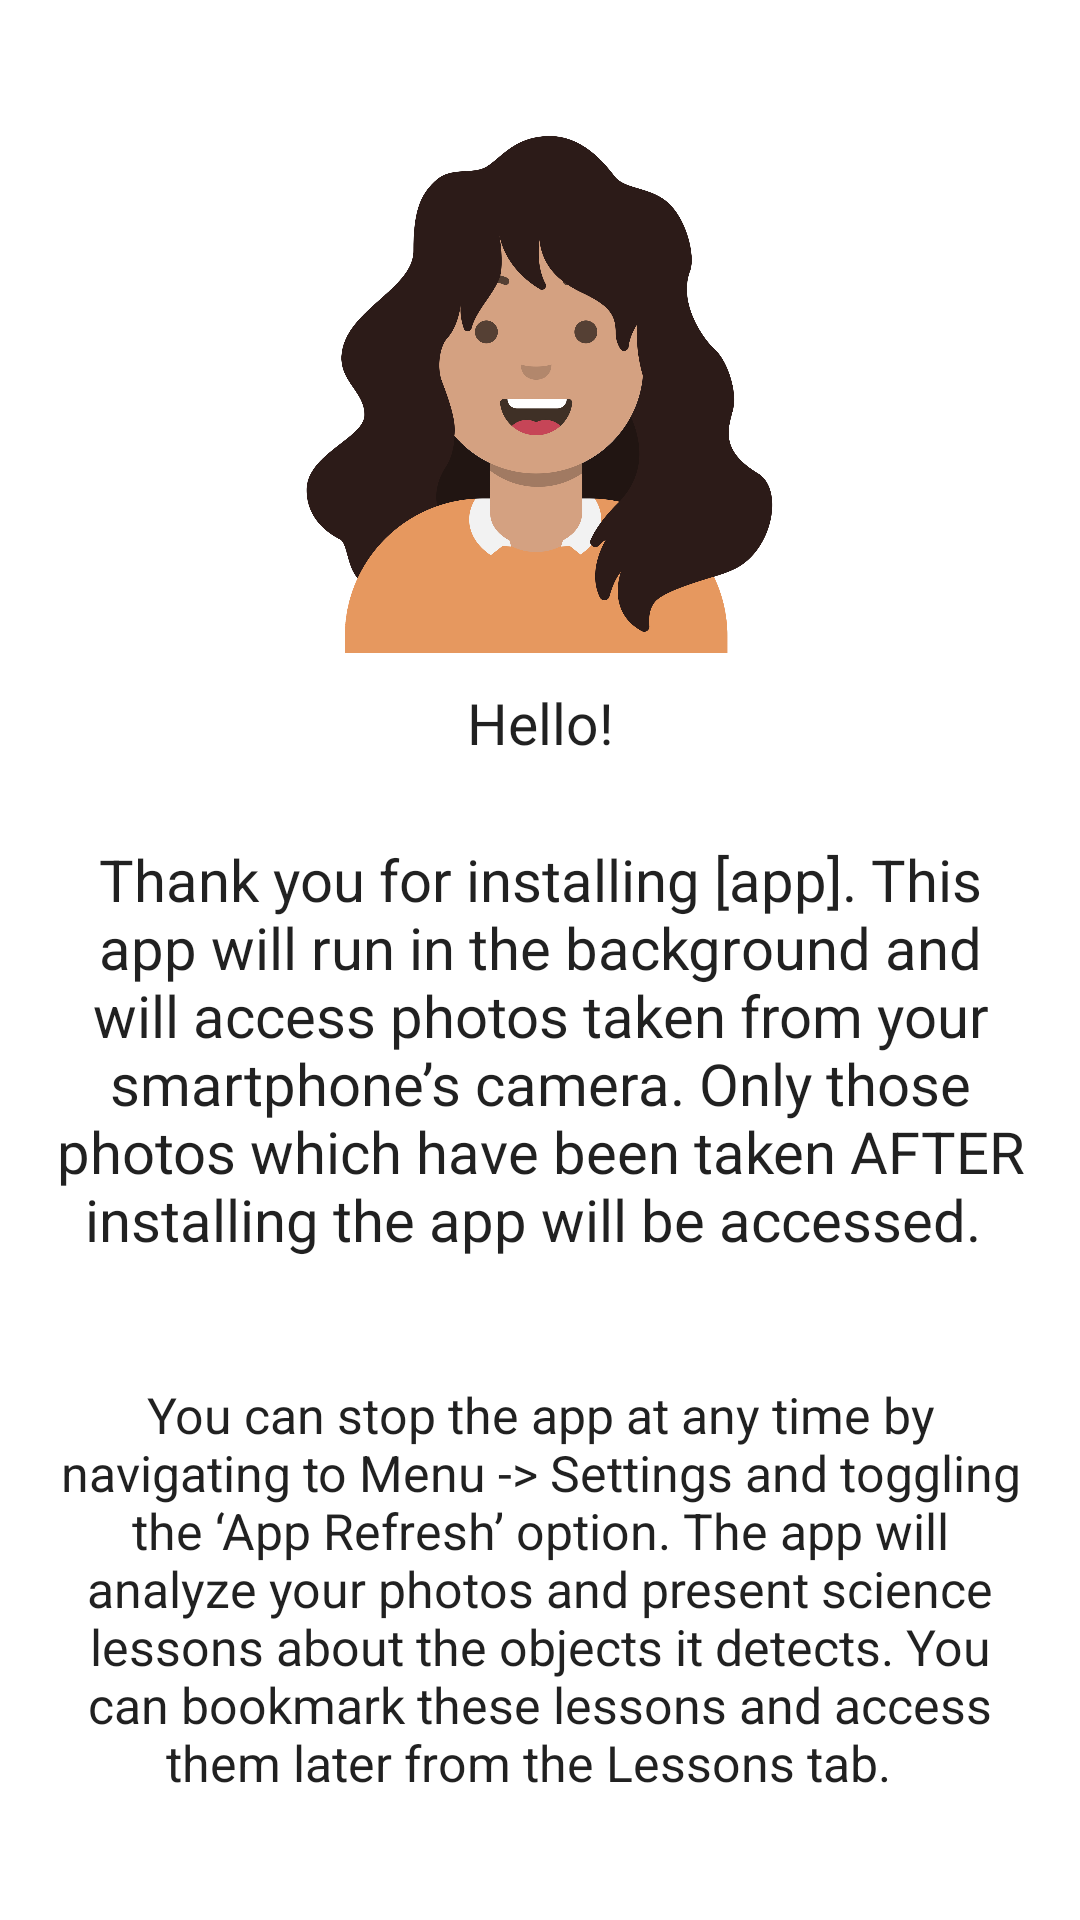

Produce the Android XML layout that renders to this screen, including the resource entries it uses.
<!-- AndroidManifest.xml: application theme Theme.TestApp2 -->
<!-- res/layout/fragment_on_boarding.xml -->
<?xml version="1.0" encoding="utf-8"?>
<androidx.constraintlayout.widget.ConstraintLayout xmlns:android="http://schemas.android.com/apk/res/android"
    xmlns:app="http://schemas.android.com/apk/res-auto"
    xmlns:tools="http://schemas.android.com/tools"
    android:layout_width="match_parent"
    android:layout_height="match_parent"
    tools:context=".ui.home.HomeFragment">

    
    
    
    
    
    
    
    


    <TextView
        android:id="@+id/textView3"
        android:layout_width="0dp"
        android:layout_height="0dp"
        android:layout_gravity="center"
        android:layout_marginTop="16dp"
        android:autoSizeMaxTextSize="25sp"
        android:autoSizeMinTextSize="12sp"
        android:autoSizeStepGranularity="4sp"
        android:gravity="center"
        android:text="Thank you for installing [app]. This app will run in the background and will access photos taken from your smartphone’s camera. Only those photos which have been taken AFTER installing the app will be accessed. "
        android:textColor="?android:attr/textColorPrimary"
        app:autoSizeTextType="uniform"
        app:layout_constraintEnd_toEndOf="parent"
        app:layout_constraintHeight_percent="0.25"
        app:layout_constraintStart_toStartOf="parent"
        app:layout_constraintTop_toBottomOf="@+id/textView"
        app:layout_constraintWidth_percent="0.9" />

    <TextView
        android:id="@+id/textView4"
        android:layout_width="0dp"
        android:layout_height="0dp"
        android:layout_gravity="center"
        android:layout_marginTop="20dp"
        android:autoSizeMaxTextSize="20sp"
        android:autoSizeMinTextSize="12sp"
        android:autoSizeStepGranularity="4sp"
        android:gravity="center"
        android:text="You can stop the app at any time by navigating to Menu -> Settings and toggling the ‘App Refresh’ option. The app will analyze your photos and present science lessons about the objects it detects. You can bookmark these lessons and access them later from the Lessons tab.  "
        android:textColor="?android:attr/textColorPrimary"
        app:autoSizeTextType="uniform"
        app:layout_constraintEnd_toEndOf="parent"
        app:layout_constraintHeight_percent="0.25"
        app:layout_constraintStart_toStartOf="parent"
        app:layout_constraintTop_toBottomOf="@+id/textView3"
        app:layout_constraintWidth_percent="0.9" />

    <ImageView
        android:id="@+id/avatarImageView"
        app:layout_constraintHeight_percent="0.3"
        app:layout_constraintWidth_percent="0.6"
        android:layout_width="0dp"
        android:layout_height="0dp"
        android:layout_gravity="center"
        android:layout_marginTop="36dp"
        app:layout_constraintEnd_toEndOf="parent"
        app:layout_constraintStart_toStartOf="parent"
        app:layout_constraintTop_toTopOf="parent"
        app:srcCompat="@drawable/emma" />

    <TextView
        android:id="@+id/textView"
        android:layout_width="0dp"
        android:layout_height="0dp"
        android:layout_gravity="center"
        android:autoSizeMaxTextSize="20sp"
        android:autoSizeMinTextSize="12sp"
        android:autoSizeStepGranularity="4sp"
        android:gravity="center"
        android:text="Hello!"
        android:textColor="?android:attr/textColorPrimary"
        app:autoSizeTextType="uniform"
        app:layout_constraintEnd_toEndOf="parent"
        app:layout_constraintHeight_percent="0.04"
        app:layout_constraintStart_toStartOf="parent"
        app:layout_constraintTop_toBottomOf="@+id/avatarImageView"
        app:layout_constraintWidth_percent="0.9" />


</androidx.constraintlayout.widget.ConstraintLayout>
<!-- resources referenced by this layout -->
<resources>
  <color name="deep_blue">#0083e0</color>
  <!-- drawable emma: png bitmap (drawable, 258670 bytes) -->
  <style name="Theme.TestApp2" parent="Theme.MaterialComponents.DayNight.DarkActionBar">
          
          <item name="colorPrimary">@color/purple_500</item>
          <item name="colorPrimaryVariant">@color/purple_700</item>
          <item name="colorOnPrimary">@color/white</item>
          
          <item name="colorSecondary">@color/teal_200</item>
          <item name="colorSecondaryVariant">@color/teal_700</item>
          <item name="colorOnSecondary">@color/black</item>
          
          <item name="android:statusBarColor" tools:targetApi="l">?attr/colorPrimaryVariant</item>
          
      </style>
  <color name="purple_500">#FF6200EE</color>
  <color name="purple_700">#FF3700B3</color>
  <color name="white">#FFFFFFFF</color>
  <color name="teal_200">#FF03DAC5</color>
  <color name="teal_700">#FF018786</color>
  <color name="black">#FF000000</color>
</resources>
